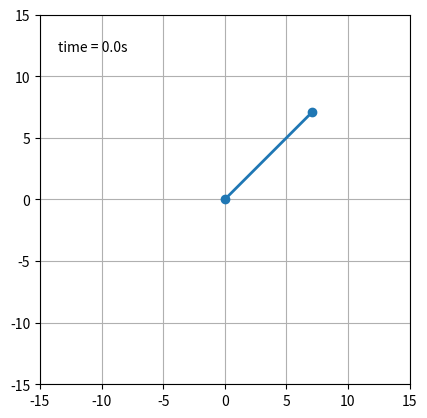
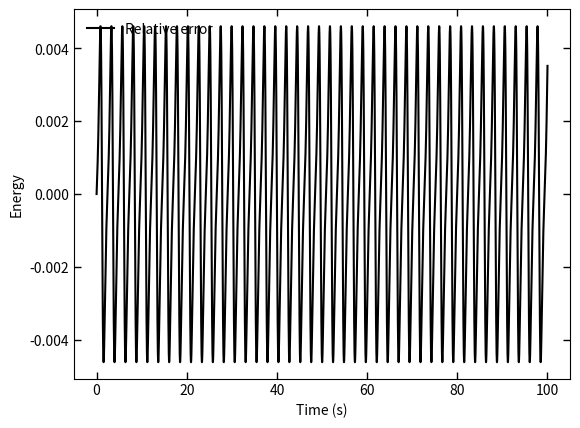

Reproduce these figures in Python, in order.
import math as ma
import numpy as np
import pandas as pd
from matplotlib import pyplot as plt
import matplotlib.animation as animation
from matplotlib.animation import FuncAnimation
"""
Define constants, mass, length, grav. acc., time step, initial time.
"""
m = 1; l = 10; g = 9.81; dt = 0.001; t = 0; i = 0
"""
Define initial values, position and momentum. (Position in this case is angle)
"""
qn = np.pi/4; pn = 0; qnm1 = qn; pnm1 = pn
"""
Array to store values to then place in the pandas dataframe.
"""
data = []; x = []; y = []
"""
Define the Hamiltonian of the system and its partial derivatives.
Calculate the initial Hamiltonian value of the system.
"""
def derivative_single_pend(q, p):
    h = -m*g*l*(1-ma.cos(q))+(1/2) * (p**2 / (m * l**2))
    dhdq = -m * g * l * ma.sin(q)
    dhdp = p / (m * l ** 2)
    return h, dhdq, dhdp
initial = derivative_single_pend(qn, pn)[0]
"""
Loop to iterate over the scheme for a chosen period of time.
"""
while t < 100:
    """
    Scheme one, equation (25) from the paper.
    """
    qn1 = qnm1 + derivative_single_pend(qn, pn)[2] * dt * 2
    pn1 = pnm1 - derivative_single_pend(qn, pn)[1] * dt * 2
    qn2 = qn + derivative_single_pend(qn1, pn1)[2] * dt * 2
    pn2 = pn - derivative_single_pend(qn1, pn1)[1] * dt * 2
    qn=qn2; pn=pn2; qnm1=qn1; pnm1=pn1
    """
    Update time and calculate values needed for plotting or animating.
    Store these values in the data array.
    """
    t += dt
    posx = l * ma.sin(qn)
    posy = l * ma.cos(qn)
    x.append(posx)
    y.append(posy)
    E = derivative_single_pend(qn, pn)[0]
    error = (E-initial) / initial
    data.append([t, qn, pn, posx, posy, error])
"""
Build a dataframe with the values calculated
"""
df = pd.DataFrame(data, columns = ['Time', 'Position', 'Momentum', 'X-coord', 
                                     'Y-coord', 'Error'])
"""
Animate the pendulum. The animation is super slow for some reason, changing 
the interval to be lower does nothing, can't figure it out
"""
def init():
    line.set_data([], [])
    time_text.set_text('')
    return line, time_text

fig = plt.figure(1)
ax = fig.add_subplot(111, autoscale_on=False, xlim=(-15, 15), ylim=(-15, 15))
ax.set_aspect('equal')
ax.grid()

line, = ax.plot([], [], 'o-', lw=2)
time_template = 'time = %.1fs'
time_text = ax.text(0.05, 0.9, '', transform=ax.transAxes)

def animate(i):
    thisx = [0, x[i]]
    thisy = [0, y[i]]
    line.set_data(thisx, thisy)
    time_text.set_text(time_template % (i*dt))
    return line, time_text

ani = animation.FuncAnimation(fig, animate,
                              interval=0.001, blit=True)
"""
Plot the error against time for scheme 1 being tested on the single pendulum.
"""
fig2 = plt.figure(2)
plt.plot(df['Time'], df['Error'], '-', color="black", markersize=1, label="Relative error")
plt.xlabel('Time (s)')
plt.tick_params(bottom=True, top=True, left=True, right=True)
plt.ylabel('Energy')
plt.tick_params(axis="x", direction="in", length=5, width=1)
plt.tick_params(axis="y", direction="in", length=5, width=1)
plt.legend(loc='upper left', frameon=False)
fig2.show()